Run: headless pygame with SDL's dummy video driver; simulated clock (each Clock.tick advances the game by its frame time, no real sleeping); random seed 0; keys injected as events and as key.get_pressed() state; mouse plan: one left click at the window centre at the start of phase 2, then a move to the lower-right quarter at the start of phase 3.
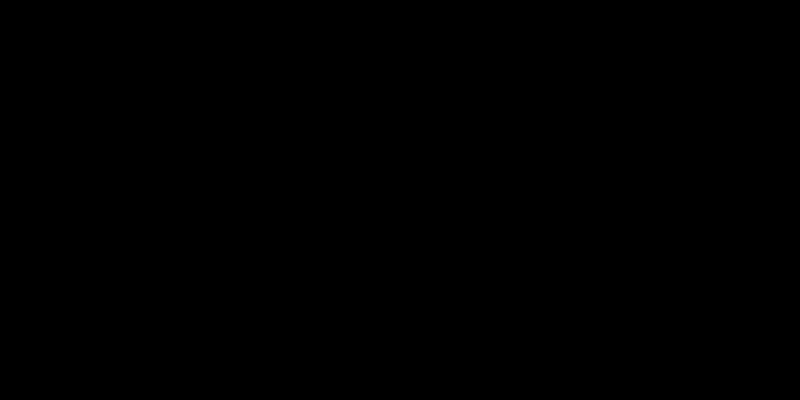
Frame 1 of 4 · flips 1–60 · no input
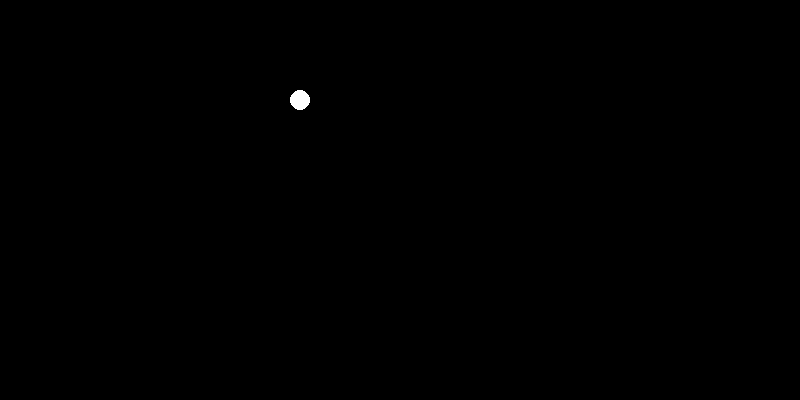
Frame 2 of 4 · flips 61–180 · clicked the window centre · tapped SPACE, RETURN · held RIGHT (→), D
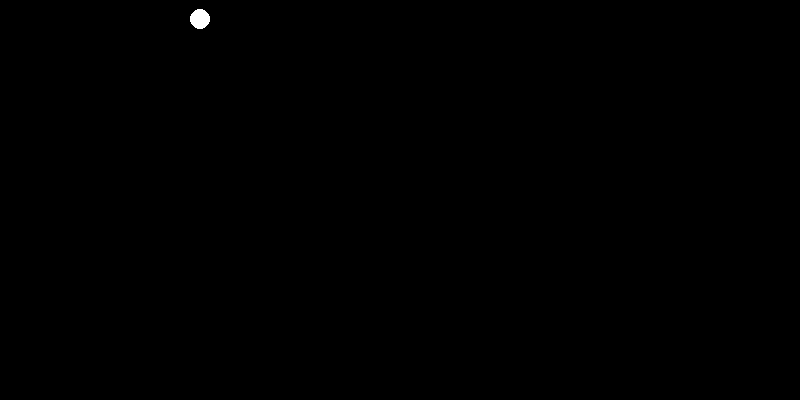
Frame 3 of 4 · flips 181–300 · moved the mouse to the lower-right quarter · held DOWN (↓), S
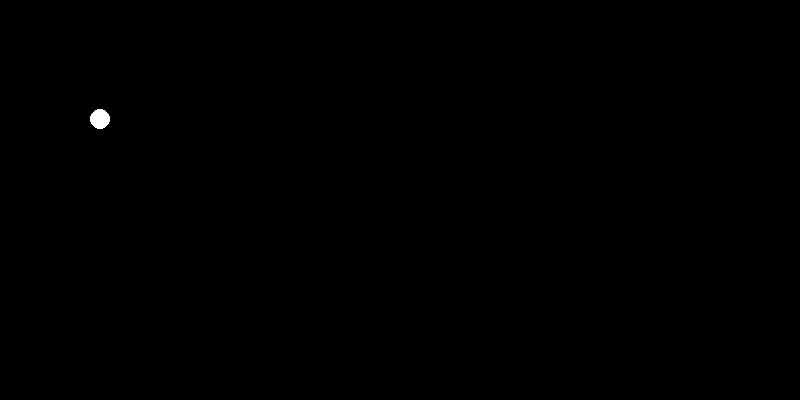
Frame 4 of 4 · flips 301–420 · held LEFT (←), A, UP (↑), W

The pygame program that drew these frames:

import pygame
import time

if __name__ == '__main__':
    pygame.init()
    pygame.display.set_caption('Шарики')
    size = width, height = 800, 400
    screen = pygame.display.set_mode(size)
    running = True
    x_pos = 0
    v = 100
    clock = pygame.time.Clock()
    circle_pos = []
    fps = 120
    clock = pygame.time.Clock()
    while running:
        for event in pygame.event.get():
            if event.type == pygame.QUIT:
                running = False
            if event.type == pygame.MOUSEBUTTONUP:
                x, y = event.pos
                circle_pos.append((x, y, True, True))
        screen.fill((0, 0, 0))
        for pos in circle_pos:
            pygame.draw.circle(screen, pygame.Color('white'), (pos[0], pos[1]), 10)
        for i in range(len(circle_pos)):
            if circle_pos[i][2]:
                x, y, t1, t2 = circle_pos[i]
                if (x - 10 - v / fps) > 0:
                    circle_pos[i] = x - v / fps, y, t1, t2
                else:
                    circle_pos[i] = x + v / fps, y, not (t1), t2
            else:
                x, y, t1, t2 = circle_pos[i]
                if (x + 10 - v / fps) < width:
                    circle_pos[i] = x + v / fps, y, t1, t2
                else:
                    circle_pos[i] = x - v / fps, y, not (t1), t2
            if circle_pos[i][3]:
                x, y, t1, t2 = circle_pos[i]
                if y - 10 - v / fps > 0:
                    circle_pos[i] = x, y - v / fps, t1, t2
                else:
                    circle_pos[i] = x, y - v / fps, t1, not (t2)
            else:
                x, y, t1, t2 = circle_pos[i]
                if y + 10 - v / fps < height:
                    circle_pos[i] = x, y + v / fps, t1, t2
                else:
                    circle_pos[i] = x, y - v / fps, t1, not (t2)
        clock.tick(fps)
        pygame.display.flip()
    pygame.quit()
